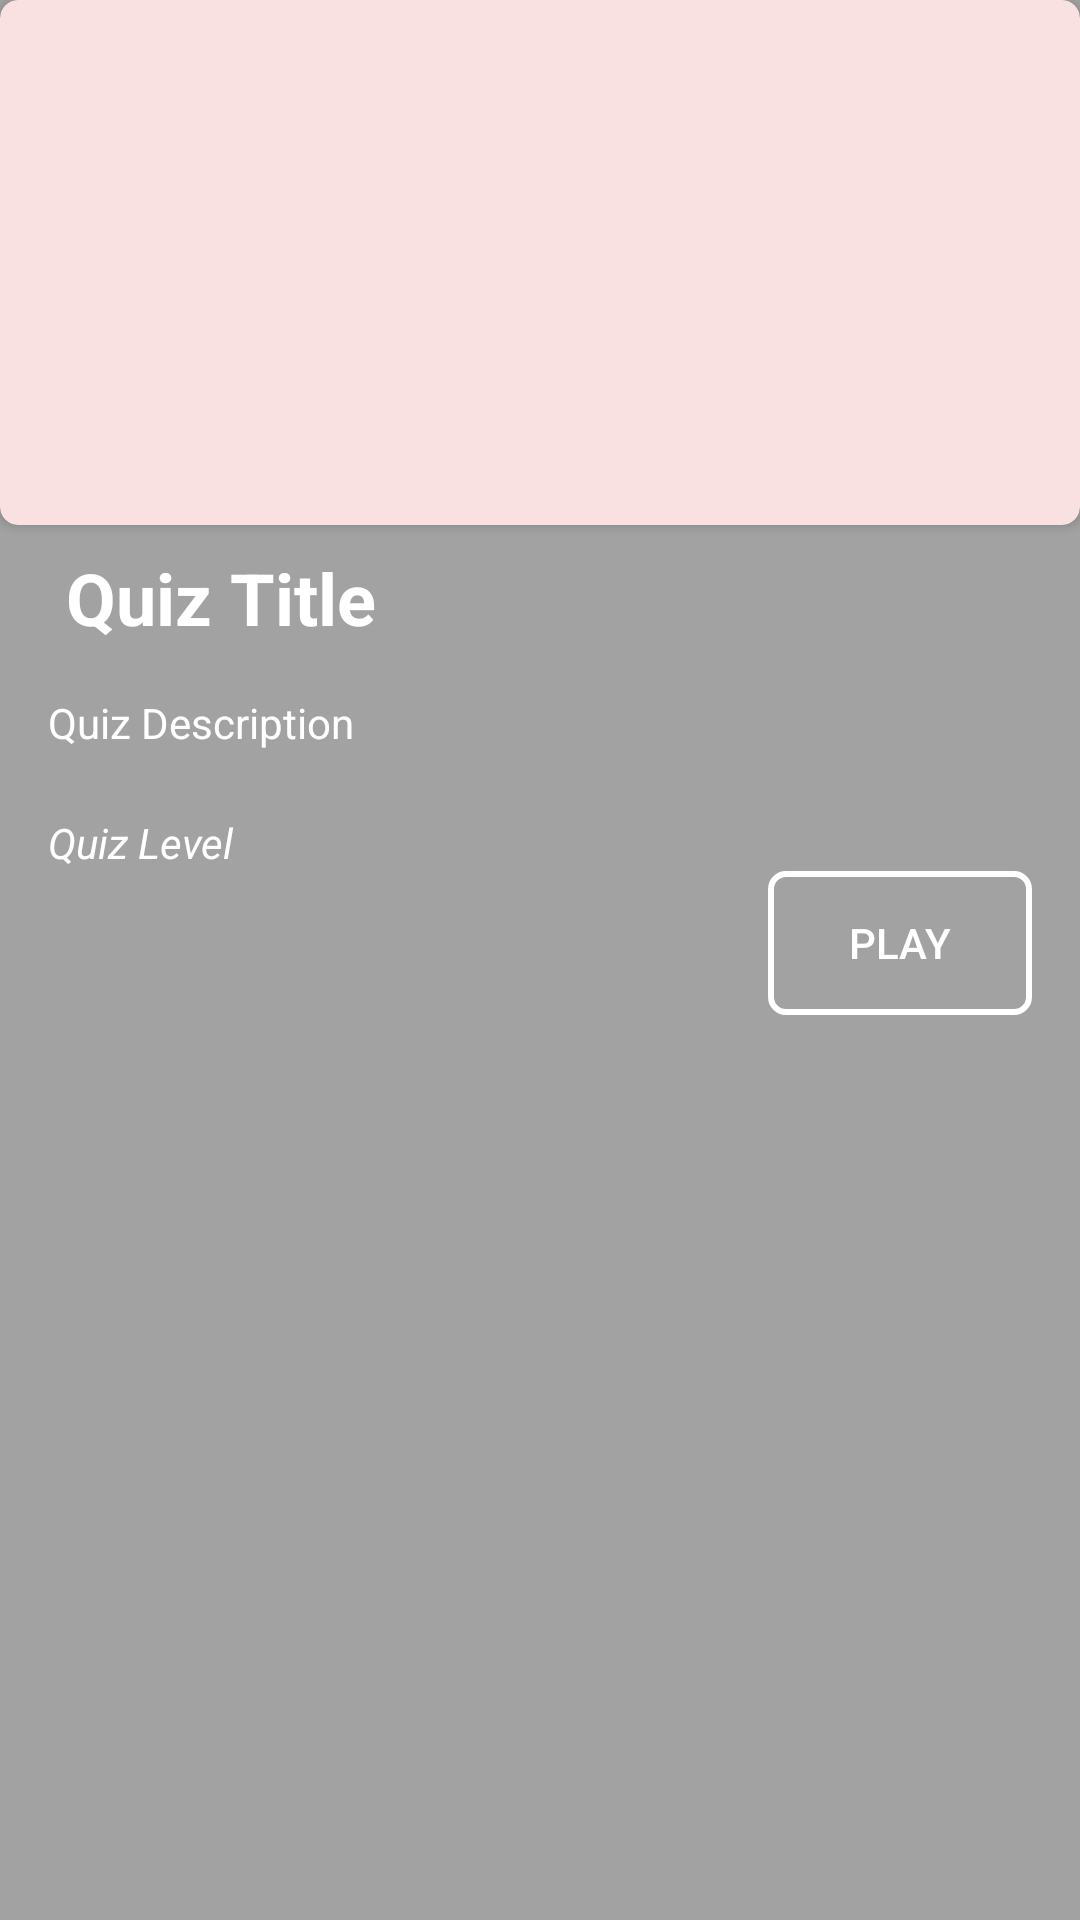

Android layout source for this screen:
<!-- AndroidManifest.xml: application theme AppTheme -->
<!-- res/layout/single_list_item.xml -->
<?xml version="1.0" encoding="utf-8"?>
<androidx.constraintlayout.widget.ConstraintLayout xmlns:android="http://schemas.android.com/apk/res/android"
    xmlns:app="http://schemas.android.com/apk/res-auto"
    xmlns:tools="http://schemas.android.com/tools"
    android:layout_width="match_parent"
    android:layout_height="wrap_content"
    android:layout_margin="16dp"
    android:background="#5a000000">


    <androidx.cardview.widget.CardView
        android:id="@+id/quiz_card"
        app:cardCornerRadius="6dp"
        android:layout_width="0dp"
        android:layout_height="wrap_content"
        app:cardBackgroundColor="@color/tomato"
        app:layout_constraintEnd_toEndOf="parent"
        app:layout_constraintStart_toStartOf="parent"
        app:layout_constraintTop_toTopOf="parent">

        <ImageView
            android:id="@+id/quiz_image"
            android:layout_width="match_parent"
            android:layout_height="175dp"
            android:layout_marginStart="0dp"
            android:layout_marginTop="0dp"
            android:layout_marginEnd="0dp"
            android:layout_marginBottom="0dp"
            android:padding="0dp"
            android:scaleType="centerCrop"
            app:srcCompat="@drawable/bg_load" />
    </androidx.cardview.widget.CardView>

    <TextView
        android:id="@+id/quiz_name"
        android:layout_width="0dp"
        android:layout_height="wrap_content"
        android:layout_below="@+id/quiz_card"
        android:layout_alignParentEnd="true"
        android:layout_marginStart="16dp"
        android:layout_marginTop="8dp"
        android:layout_marginEnd="16dp"
        android:text=" Quiz Title"
        android:textAlignment="viewStart"
        android:textColor="#FFFFFF"
        android:textSize="24sp"
        android:textStyle="bold"
        app:layout_constraintEnd_toEndOf="parent"
        app:layout_constraintStart_toStartOf="parent"
        app:layout_constraintTop_toBottomOf="@+id/quiz_card" />

    <TextView
        android:id="@+id/quiz_description"
        android:layout_width="0dp"
        android:layout_height="24dp"
        android:layout_below="@+id/quiz_card"
        android:layout_alignParentEnd="true"
        android:layout_marginStart="16dp"
        android:layout_marginTop="16dp"
        android:layout_marginEnd="16dp"
        android:text="Quiz Description"
        android:textColor="#FFFFFF"
        android:textSize="14sp"
        app:layout_constraintEnd_toEndOf="parent"
        app:layout_constraintStart_toStartOf="parent"
        app:layout_constraintTop_toBottomOf="@+id/quiz_name" />

    <TextView
        android:id="@+id/quiz_level"
        android:layout_width="wrap_content"
        android:layout_height="wrap_content"
        android:layout_below="@+id/quiz_card"
        android:layout_alignParentStart="true"
        android:layout_marginStart="16dp"
        android:layout_marginTop="16dp"
        android:text="Quiz Level"
        android:textColor="#FFFFFF"
        android:textSize="14sp"
        android:textStyle="italic"
        app:layout_constraintStart_toStartOf="parent"
        app:layout_constraintTop_toBottomOf="@+id/quiz_description" />

    <Button
        android:id="@+id/button_play"
        android:layout_width="wrap_content"
        android:layout_height="wrap_content"
        android:layout_below="@+id/quiz_card"
        android:layout_alignParentEnd="true"
        android:layout_marginBottom="8dp"
        android:background="@drawable/button_custom_2"
        android:text="Play"
        android:textColor="#FFFFFF"
        app:layout_constraintBottom_toBottomOf="parent"
        app:layout_constraintEnd_toEndOf="@+id/quiz_description"
        app:layout_constraintTop_toBottomOf="@+id/quiz_level"
        app:layout_constraintVertical_bias="0.0" />

</androidx.constraintlayout.widget.ConstraintLayout>
<!-- resources referenced by this layout -->
<resources>
  <color name="tomato">#FAE1E1</color>
  <!-- drawable button_custom_2 (drawable) -->
  <?xml version="1.0" encoding="utf-8"?>
  <shape xmlns:android="http://schemas.android.com/apk/res/android">
  
      <stroke android:color="#ffffff" android:width="2dp"/>
  
  
  
  
      <corners android:radius="5dp"/>
  
  </shape>
  <style name="AppTheme" parent="Theme.AppCompat.Light.NoActionBar">
          
          <item name="colorPrimary">@color/colorPrimary</item>
          <item name="colorPrimaryDark">@color/colorPrimaryDark</item>
          <item name="colorAccent">@color/colorAccent</item>
          <item name="android:textColorHint">#cccccc</item>
      </style>
  <color name="colorPrimary">#6200EE</color>
  <color name="colorPrimaryDark">#3700B3</color>
  <color name="colorAccent">#03DAC5</color>
</resources>
